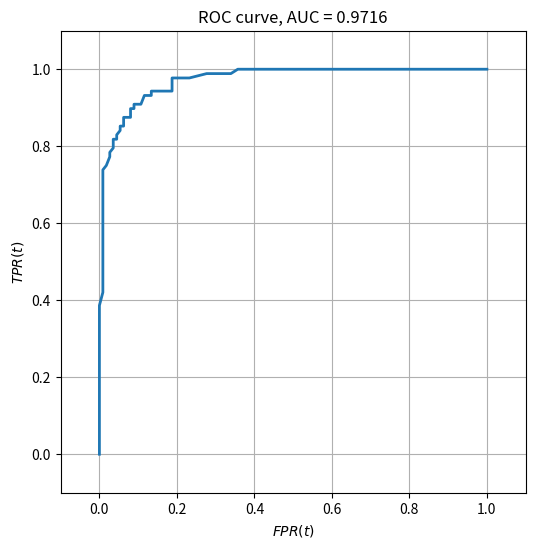

The script that saved this image: (Note: this script raises an exception after producing the figure.)
import numpy as np
import matplotlib.pyplot as plt 

rs = np.random.RandomState(1234)
p = 2
n = 200
py1 = 0.6
mean1 = np.r_[1,1.]
mean0 = -mean1

# These are the parameters learned from before
w = np.r_[2.45641058, 1.55227045]
b = -0.824723538369

# Generate some testing data
Y = (rs.rand(n) > py1).astype(int)
X = np.zeros((n,p))
X[Y==0] = rs.multivariate_normal(mean0, np.eye(p), size=(Y==0).sum())
X[Y==1] = rs.multivariate_normal(mean1, np.eye(p), size=(Y==1).sum())

# This is the model's prediction on the test data.
T = 1 / (1. + np.exp(-b-np.dot(X,w)))

thresholds = np.linspace(1,0,101)

ROC = np.zeros((101,2))

for i in range(101):
    t = thresholds[i]

    # Classifier / label agree and disagreements for current threshold.
    TP_t = np.logical_and( T > t, Y==1 ).sum()
    TN_t = np.logical_and( T <=t, Y==0 ).sum()
    FP_t = np.logical_and( T > t, Y==0 ).sum()
    FN_t = np.logical_and( T <=t, Y==1 ).sum()

    # Compute false positive rate for current threshold.
    FPR_t = FP_t / float(FP_t + TN_t)
    ROC[i,0] = FPR_t

    # Compute true  positive rate for current threshold.
    TPR_t = TP_t / float(TP_t + FN_t)
    ROC[i,1] = TPR_t

# Plot the ROC curve.
fig = plt.figure(figsize=(6,6))
plt.plot(ROC[:,0], ROC[:,1], lw=2)
plt.xlim(-0.1,1.1)
plt.ylim(-0.1,1.1)
plt.xlabel('$FPR(t)$')
plt.ylabel('$TPR(t)$')
plt.grid()

# Now let's compute the AUC score using the trapezoidal rule.
AUC = 0.
for i in range(100):
    AUC += (ROC[i+1,0]-ROC[i,0]) * (ROC[i+1,1]+ROC[i,1])   
AUC *= 0.5

plt.title('ROC curve, AUC = %.4f'%AUC)
plt.savefig('../../images/roc-3.png', bbox_inches='tight')
